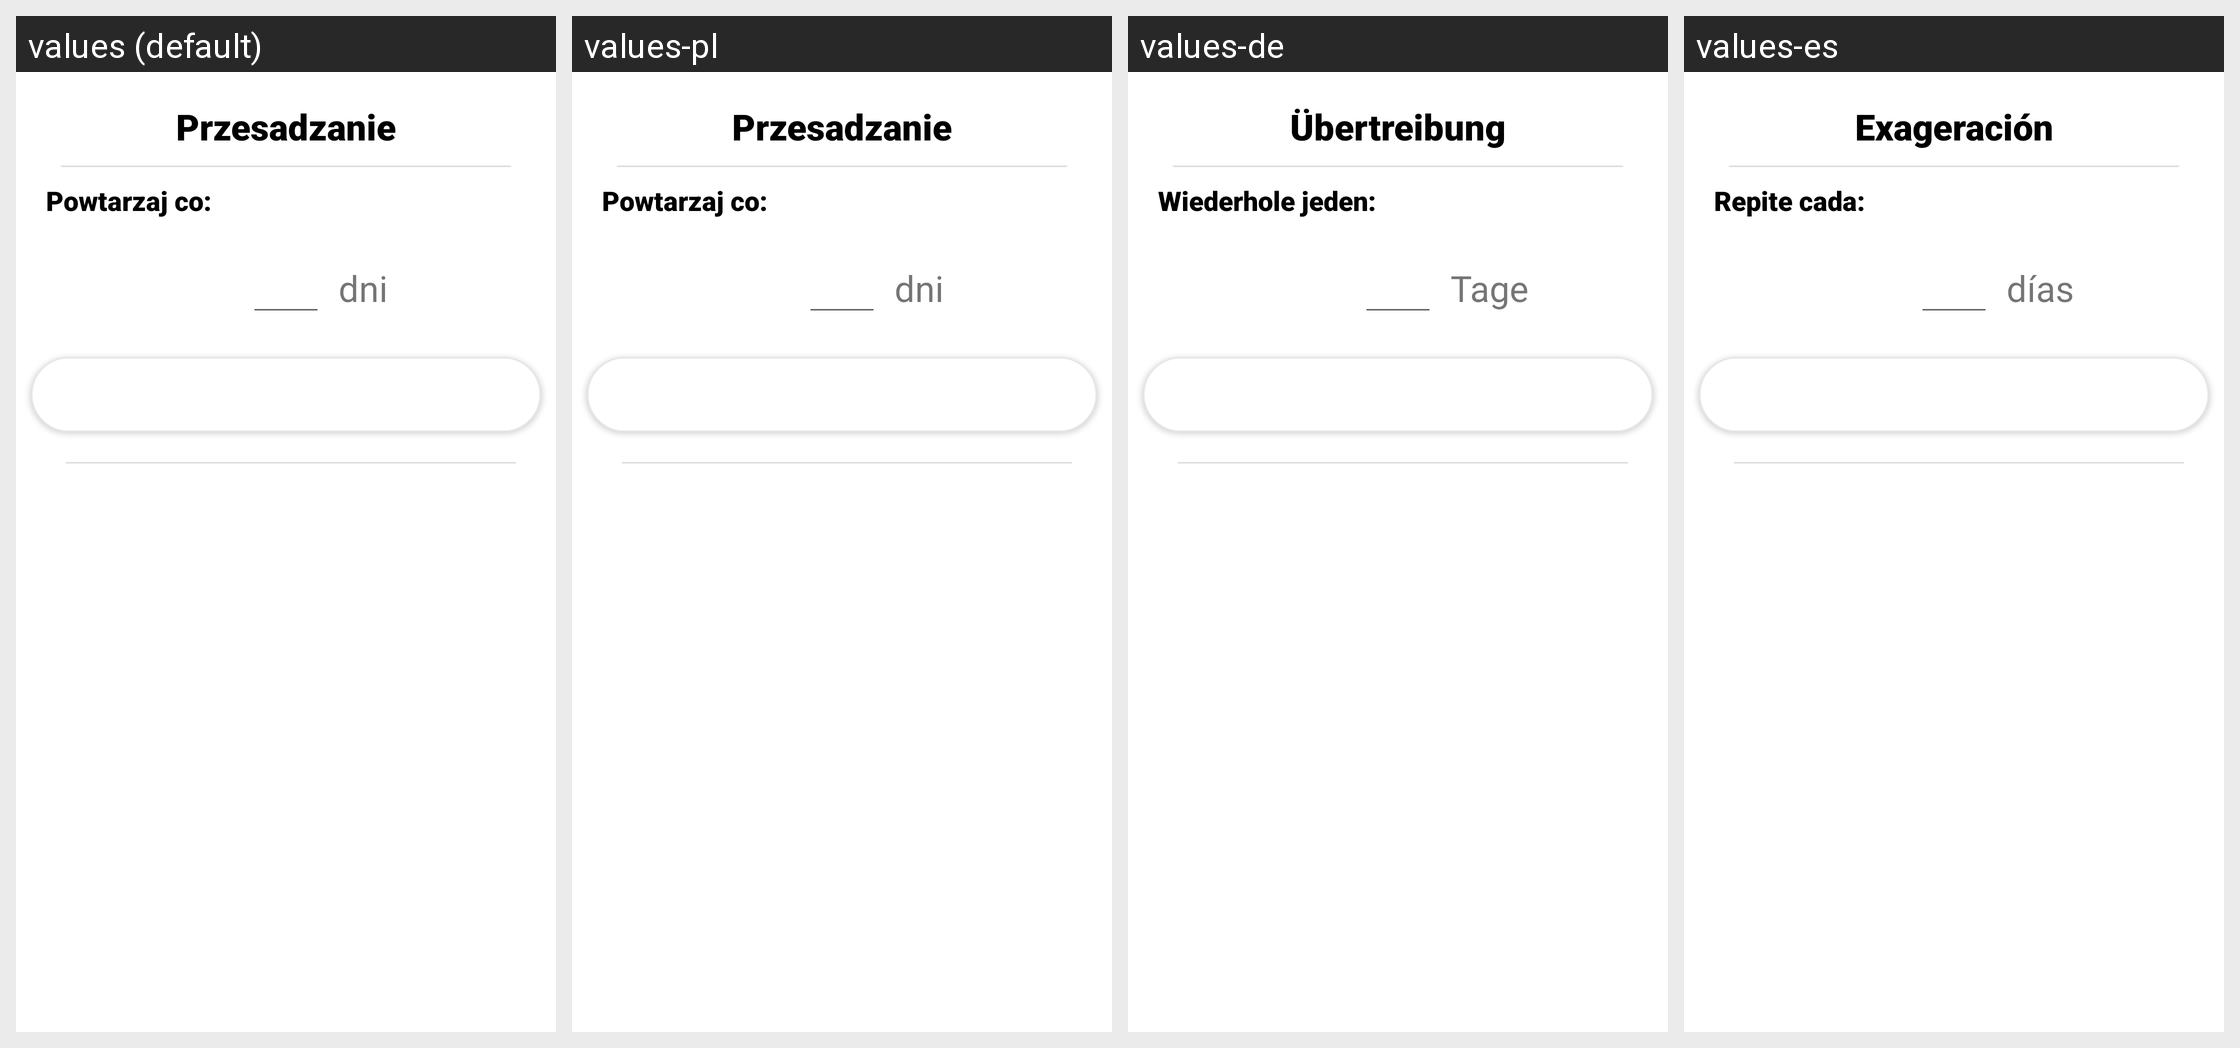

The same Android screen rendered under several of its app's locales, left to right. List the strings drawn on it with the default value and each locale's translation.
Android screen res/layout/repot_dialog.xml rendered under 4 locales, left to right: values (default), values-pl, values-de, values-es. Device: Nexus 5 (rendered at 1080×1920; each locale shown at half size, 540×960, under a caption strip naming it); theme Theme.MyGarden.
Other locales in the repository, not shown: values-en, values-it.
Strings drawn on this screen, with the default value and each locale's value (text and hints the layout hard-codes, and strings that could not be matched under every locale, appear in the picture but are not listed):

Przesadzanie
  values: Przesadzanie
  values-pl: Przesadzanie
  values-de: Übertreibung
  values-es: Exageración

powtarzaj
  values: Powtarzaj co:
  values-pl: Powtarzaj co:
  values-de: Wiederhole jeden:
  values-es: Repite cada:

dni
  values: dni
  values-pl: dni
  values-de: Tage
  values-es: días
